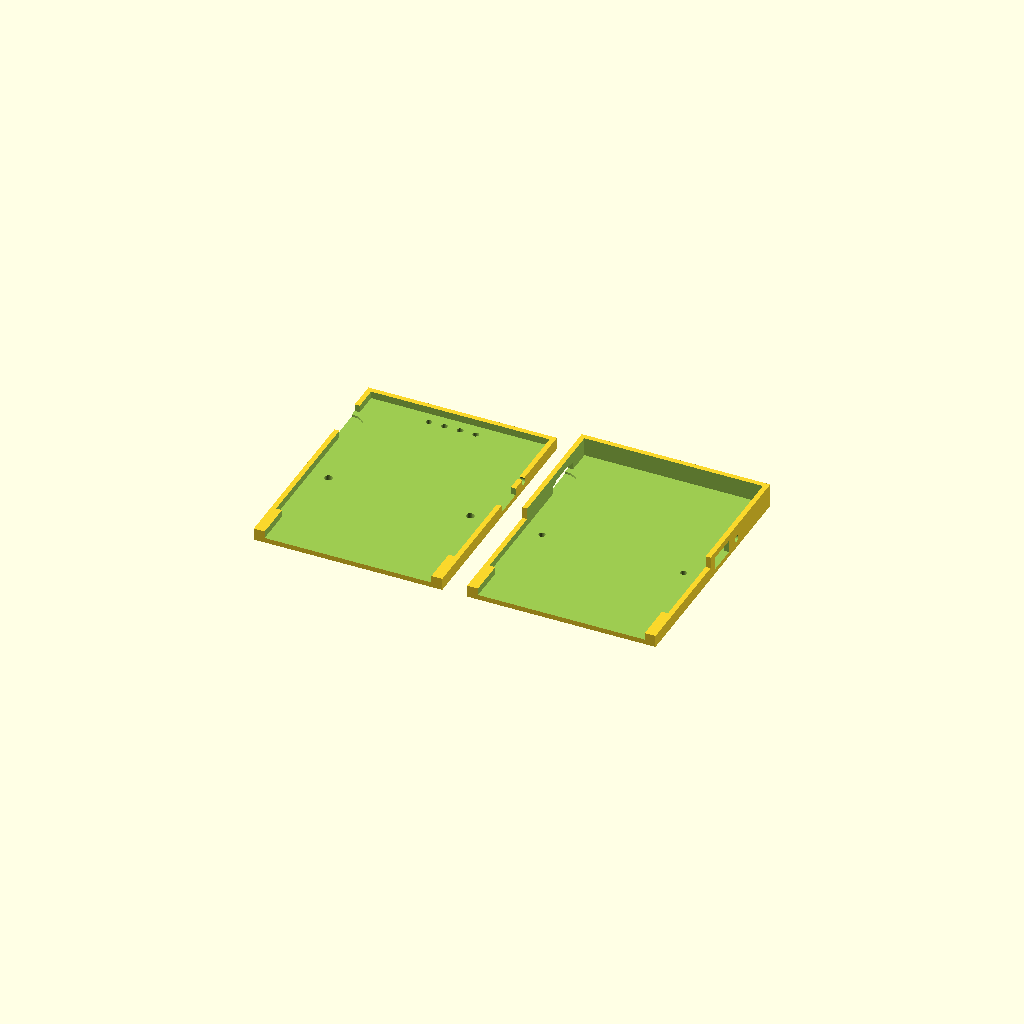
Cell 1: the model at its default parameters.
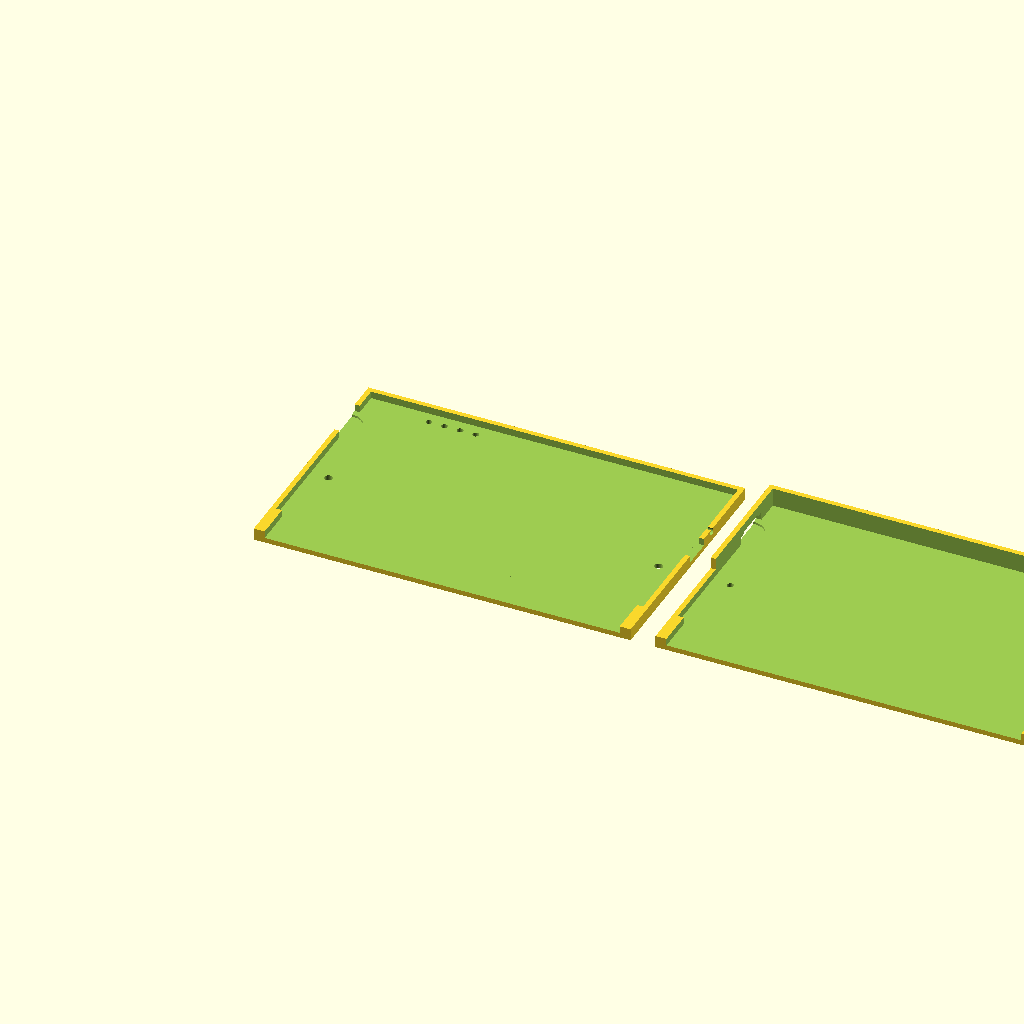
Cell 2: the same model with cart_w = 121.
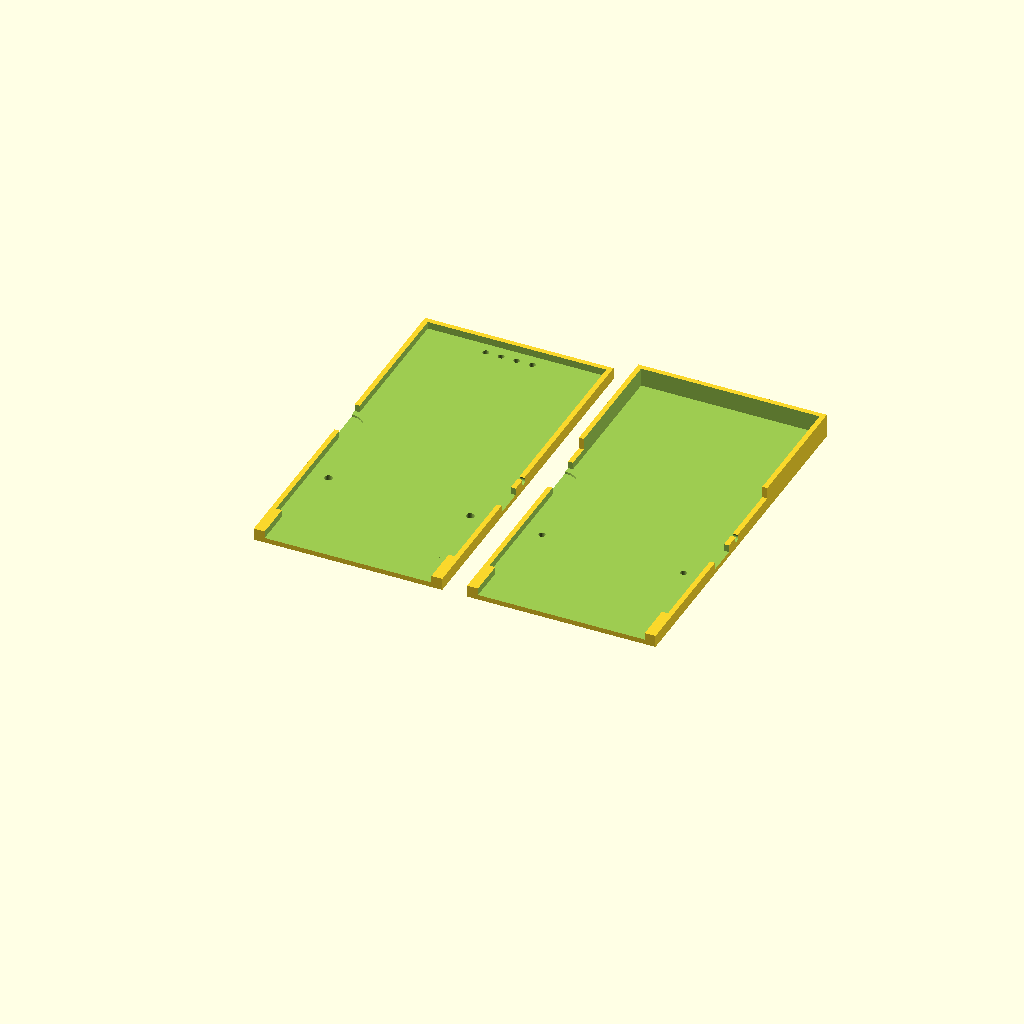
Cell 3 — cart_lower_h set to 78, the other parameters unchanged.
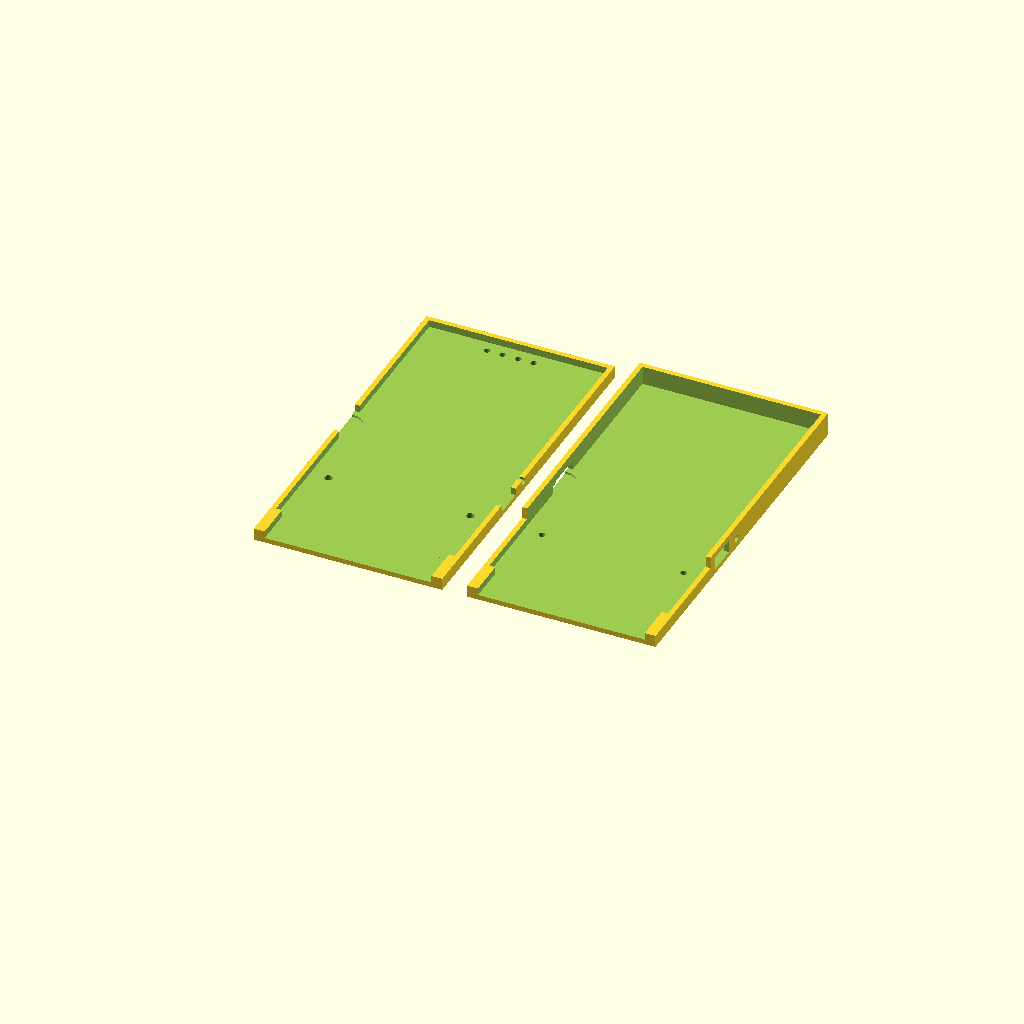
Cell 4: the same model with cart_upper_h = 80.
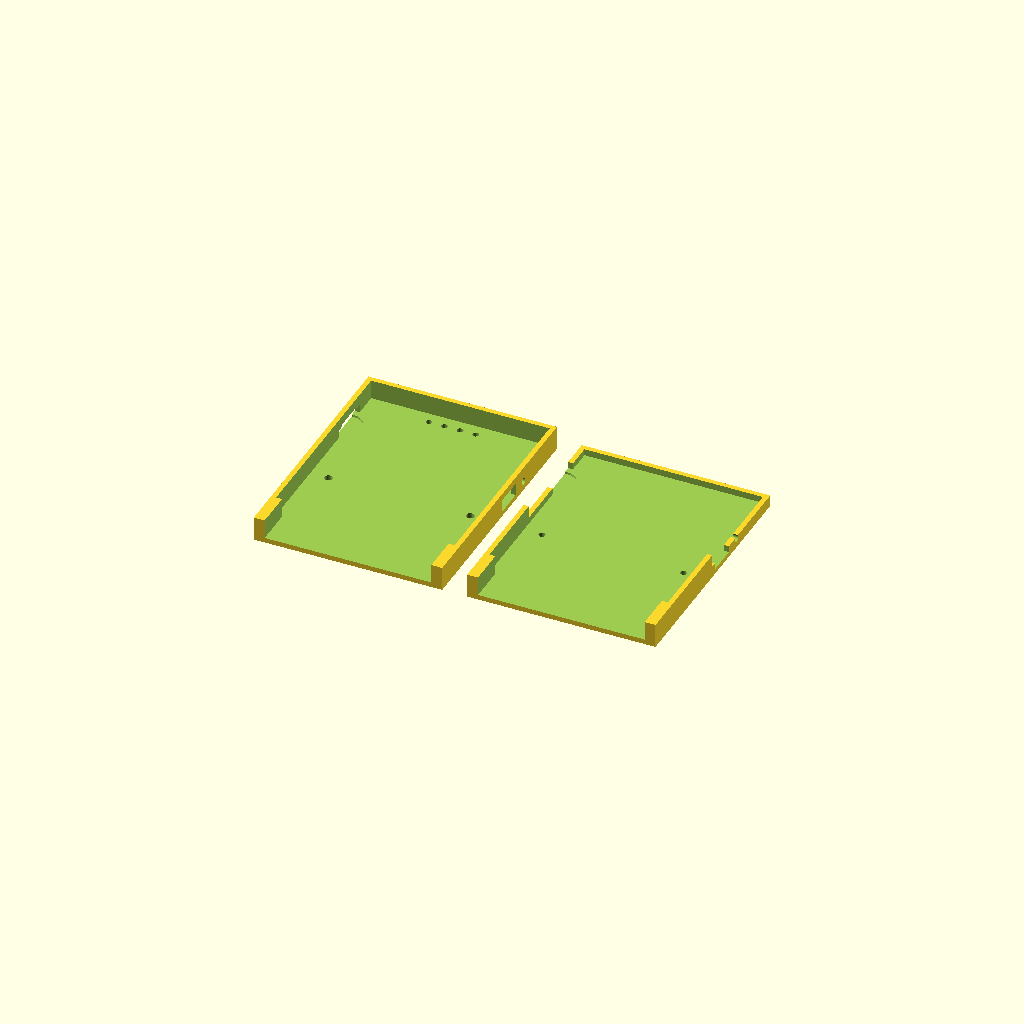
Cell 5 — cart_lower_t set to 15.6, the other parameters unchanged.
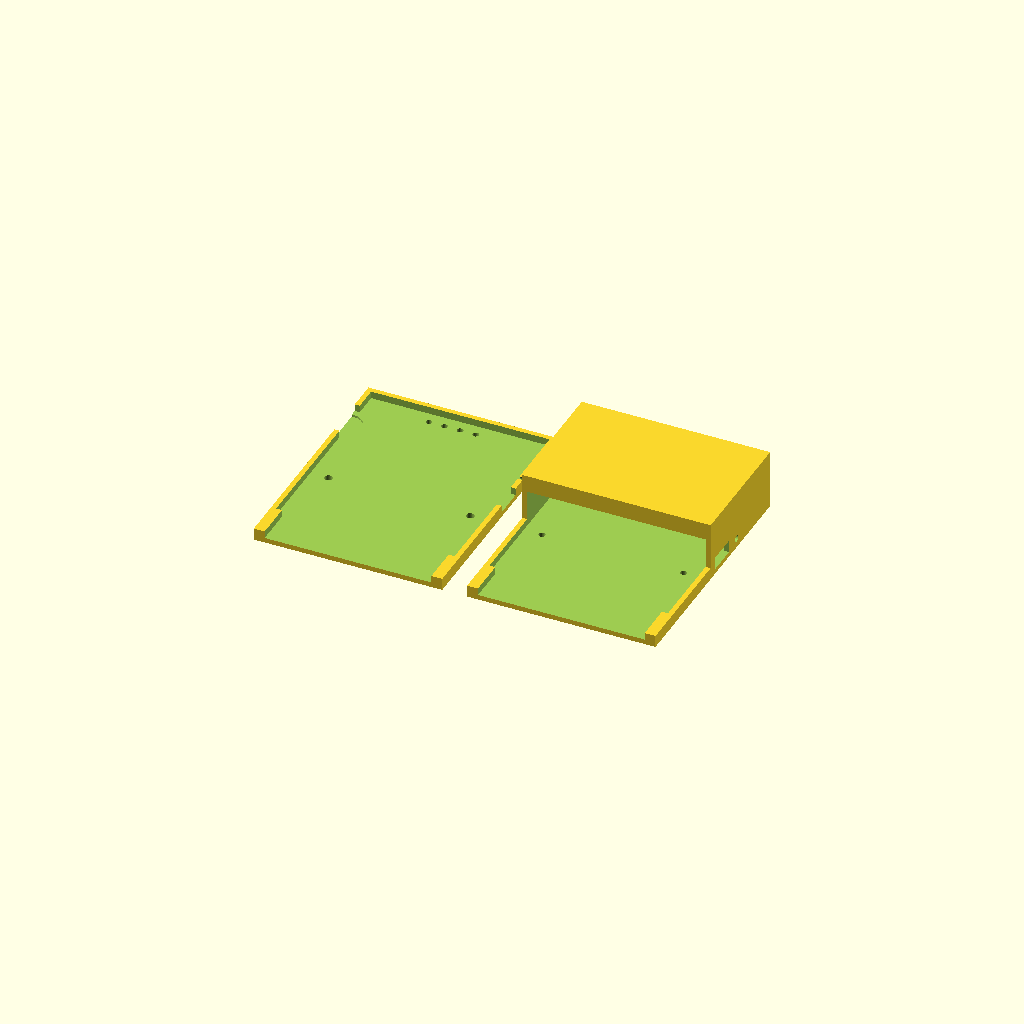
Cell 6 — cart_upper_t set to 23, the other parameters unchanged.
All cells are drawn from one camera (rotation 55°, 0°, 25°, orthographic, colour scheme Cornfield), so only the parameter changes between them.
OpenSCAD source file hardware/shell/deadorpocket_cart_shell.scad:
// DeadOrPocket Compute Cartridge — Parametric 3D-Printable Enclosure (OpenSCAD)
// Fits standard Analogue Pocket / Game Boy cartridge slot (5V sense shoulder preserved!)
// Print in PLA/PETG/Resin (0.16 mm layer height, no supports needed when laid flat).

$fn = 36;

// External Cartridge Dimensions (mm)
cart_w        = 60.5;   // Fits 61.0 mm Pocket cartridge bay cleanly
cart_lower_h  = 39.0;   // Portion inserted inside Analogue Pocket slot
cart_upper_h  = 40.0;   // Extended upper housing above Pocket top lip (like GB Camera)
cart_total_h  = cart_lower_h + cart_upper_h; // 79.0 mm total
cart_lower_t  = 7.8;    // Standard GB/GBC cartridge thickness (keeps 5V sense switch active!)
cart_upper_t  = 11.5;   // Extra headroom above Pocket for BGA heatsink + USB-C + MicroSD
wall          = 1.6;
pcb_t         = 1.0;

module half_shell(is_front = true) {
    difference() {
        union() {
            // Lower slot tongue (standard GB/GBC 5V geometry - NO GBA notch!)
            cube([cart_w, cart_lower_h, cart_lower_t / 2]);
            // Upper electronics housing (slightly thicker on rear side to clear Pocket back)
            translate([0, cart_lower_h - 1.0, 0])
                cube([cart_w, cart_upper_h + 1.0, is_front ? (cart_lower_t / 2) : (cart_upper_t - cart_lower_t / 2)]);
        }
        // Inner PCB cavity
        translate([wall, 12.0, wall])
            cube([cart_w - 2*wall, cart_total_h - 12.0 - wall, 12.0]);
        // Bottom 32-pin gold edge finger opening
        translate([3.5, -0.5, wall])
            cube([cart_w - 7.0, 13.0, 10.0]);
        // Side USB-C Auxiliary Power Cutout (Right side, y = 45 mm)
        translate([cart_w - wall - 1.0, 41.0, wall])
            cube([wall + 2.0, 9.6, 4.0]);
        // Side MicroSD Slot (Left side, y = 62 mm) — 100% Flush / Recessed design
        // Card sits 0.5 mm recessed INSIDE shell with an ergonomic fingernail crescent notch
        translate([-1.0, 55.5, wall])
            cube([wall + 2.0, 14.0, 2.6]);
        translate([0.5, 62.5, wall + 1.3])
            cylinder(r = 5.0, h = 4.0, center = true, $fn = 24);
        // Recessed Tactile Reset Pinhole (Right side, y = 56 mm)
        translate([cart_w - wall - 1.0, 56.0, 3.0])
            rotate([0, 90, 0]) cylinder(h = wall + 2.0, d = 2.2);
        // 4 Diagnostic LED Light-Pipe Windows (Top edge, front half only)
        if (is_front) {
            for (i = [0:3]) {
                translate([22.0 + i*5.0, cart_total_h - 5.5, -0.5])
                    cylinder(h = wall + 1.0, d = 2.0);
            }
        }
        // M2.5 screw bosses through-holes
        for (mx = [7.5, cart_w - 7.5]) {
            translate([mx, 35.5, -0.5]) cylinder(h = 15.0, d = is_front ? 2.6 : 2.1);
        }
    }
}

// Render front & back halves side-by-side ready for slicing
translate([0, 0, 0])          half_shell(true);
translate([cart_w + 8, 0, 0]) half_shell(false);
Customizer parameters (derived from the source; name, type, default, range or options):
cart_w: number, default 60.5
cart_lower_h: number, default 39
cart_upper_h: number, default 40
cart_lower_t: number, default 7.8
cart_upper_t: number, default 11.5
wall: number, default 1.6
pcb_t: number, default 1
